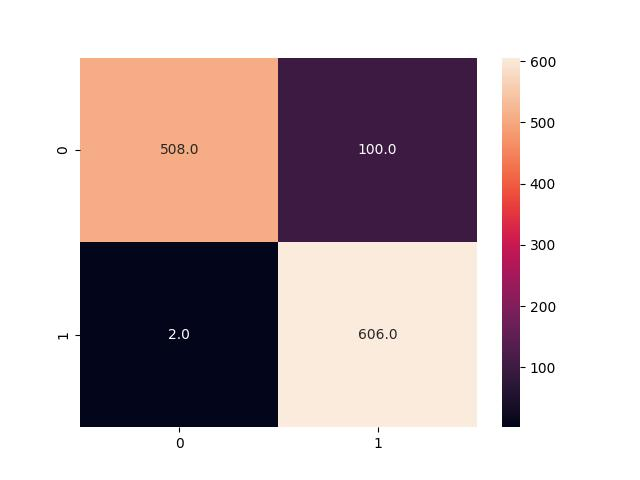

Source data for this figure (header and first rows):
, 0, 1
0, 508, 100
1, 2, 606
